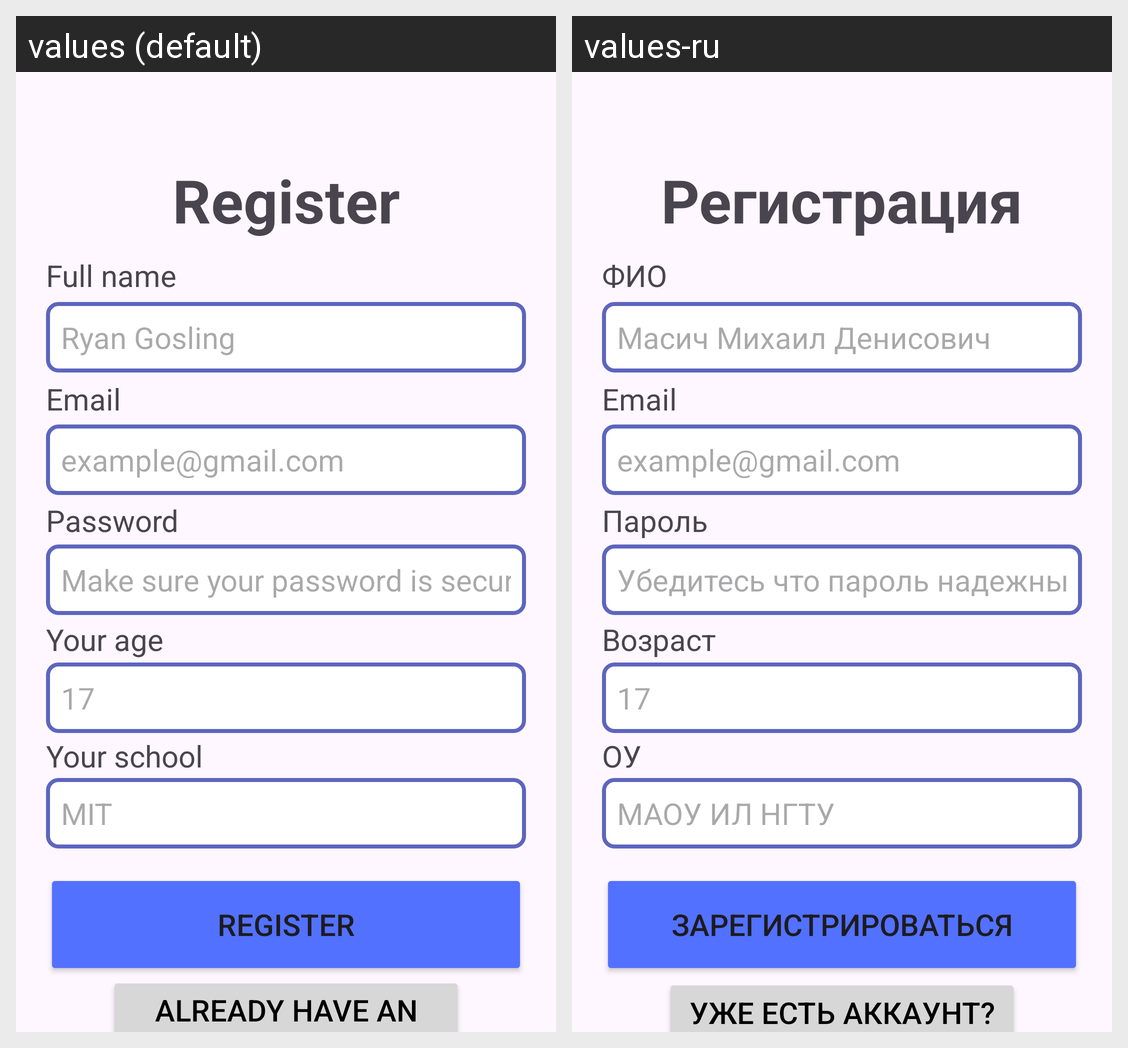

The same Android screen rendered under two of its app's locales, left to right. List the strings drawn on it with the default value and each locale's translation.
Android screen res/layout/activity_register_screen.xml rendered under 2 locales, left to right: values (default), values-ru. Device: Nexus 5 (rendered at 1080×1920; each locale shown at half size, 540×960, under a caption strip naming it); theme Theme.CheckEvent.
Strings drawn on this screen, with the default value and each locale's value (text and hints the layout hard-codes, and strings that could not be matched under every locale, appear in the picture but are not listed):

register
  values: Register
  values-ru: Регистрация

input_name
  values: Full name
  values-ru: ФИО

example_name
  values: Ryan Gosling
  values-ru: Масич Михаил Денисович

input_email
  values: Email
  values-ru: Email  [not translated; the default value is used]

example_email
  values: example@gmail.com
  values-ru: example@gmail.com  [not translated; the default value is used]

input_password
  values: Password
  values-ru: Пароль

example_password
  values: Make sure your password is secure
  values-ru: Убедитесь что пароль надежный

input_age
  values: Your age
  values-ru: Возраст

example_age
  values: 17
  values-ru: 17  [not translated; the default value is used]

input_school
  values: Your school
  values-ru: ОУ

example_school
  values: MIT
  values-ru: МАОУ ИЛ НГТУ

button_register
  values: Register
  values-ru: Зарегистрироваться

button_have_account
  values: Already have an account?
  values-ru: Уже есть аккаунт?
